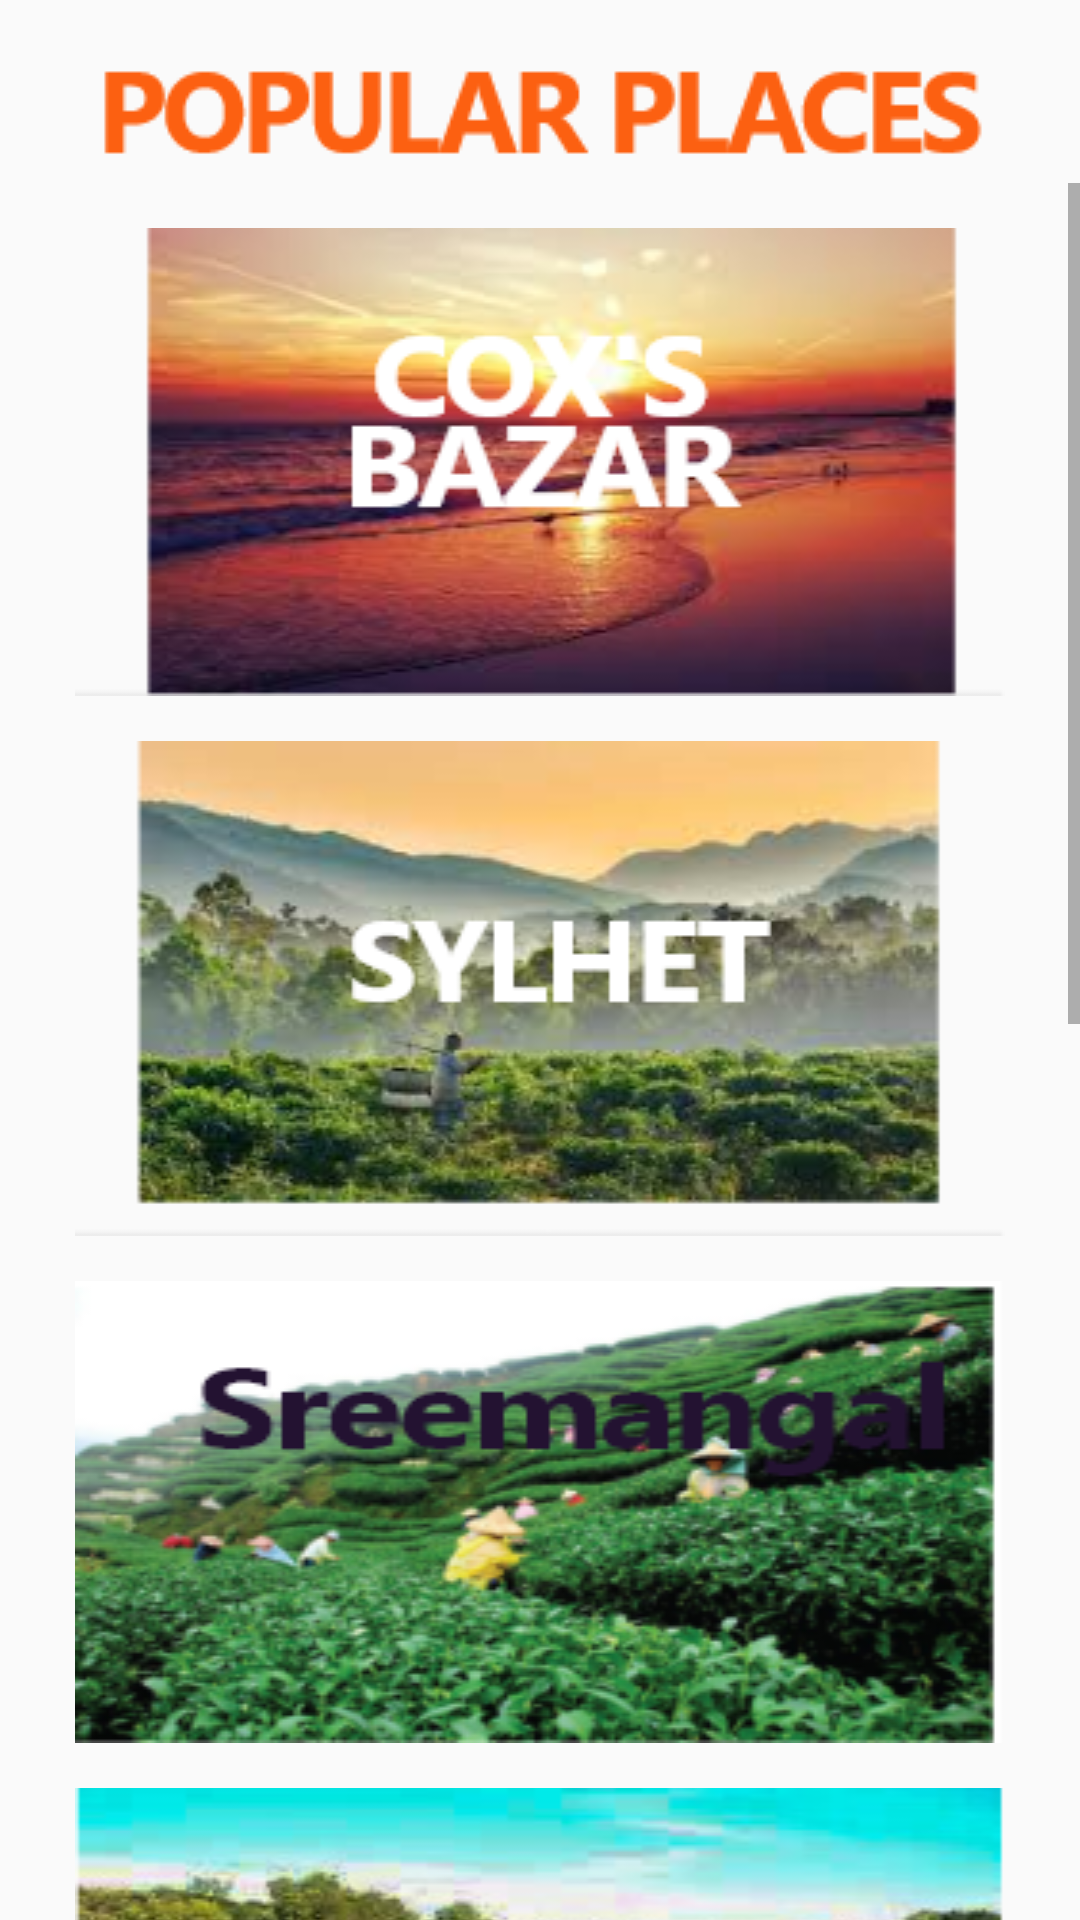

Android layout source for this screen:
<!-- AndroidManifest.xml: application theme Theme.Travelogue -->
<!-- res/layout/activity_popular_places.xml -->
<?xml version="1.0" encoding="utf-8"?>
<RelativeLayout xmlns:android="http://schemas.android.com/apk/res/android"
    xmlns:app="http://schemas.android.com/apk/res-auto"
    xmlns:tools="http://schemas.android.com/tools"
    android:layout_width="match_parent"
    android:layout_height="match_parent"
    tools:context=".Popular_Places_Activity">
    <ImageView
        android:id="@+id/popular_places_logo"
        android:layout_width="wrap_content"
        android:layout_height="wrap_content"
        android:background="@drawable/popular_places_logo"
        android:layout_centerHorizontal="true"
        android:layout_marginTop="10dp"

        />

    <ScrollView
        android:id="@+id/popular_places_activity_scroll"
        android:layout_width="match_parent"
        android:layout_height="wrap_content"
        android:layout_below="@+id/popular_places_logo">

        <LinearLayout
            android:id="@+id/popular_places_activity_linear_layout"
            android:layout_width="match_parent"
            android:layout_height="wrap_content"
            android:orientation="vertical">

            <Button
                android:id="@+id/coxs_bazar"
                android:layout_width="match_parent"
                android:layout_height="wrap_content"
                android:layout_gravity="center"
                android:layout_marginHorizontal="25dp"
                android:layout_marginTop="15dp"
                android:background="@drawable/coxs_bazar" />

            <Button
                android:id="@+id/sylhet"
                android:layout_width="match_parent"
                android:layout_height="wrap_content"
                android:layout_gravity="center"
                android:layout_marginHorizontal="25dp"
                android:layout_marginTop="15dp"
                android:background="@drawable/sylhet" />

            <Button
                android:id="@+id/sreemangal"
                android:layout_width="match_parent"
                android:layout_height="wrap_content"
                android:layout_gravity="center"
                android:layout_marginHorizontal="25dp"
                android:layout_marginTop="15dp"
                android:background="@drawable/sreemangal" />

            <Button
                android:id="@+id/rangamati"
                android:layout_width="match_parent"
                android:layout_height="wrap_content"
                android:layout_gravity="center"
                android:layout_marginHorizontal="25dp"
                android:layout_marginTop="15dp"
                android:background="@drawable/rangamati" />

            <Button
                android:id="@+id/kewkradong"
                android:layout_width="match_parent"
                android:layout_height="wrap_content"
                android:layout_gravity="center"
                android:layout_marginHorizontal="25dp"
                android:layout_marginTop="15dp"
                android:background="@drawable/kewkradong" />

            <Button
                android:id="@+id/sajek"
                android:layout_width="match_parent"
                android:layout_height="wrap_content"
                android:layout_gravity="center"
                android:layout_marginHorizontal="25dp"
                android:layout_marginTop="15dp"
                android:background="@drawable/sajek" />
            <Button
                android:id="@+id/sitakundu"
                android:layout_width="match_parent"
                android:layout_height="wrap_content"
                android:layout_gravity="center"
                android:layout_marginHorizontal="25dp"
                android:layout_marginTop="15dp"
                android:background="@drawable/sitakundu" />
        </LinearLayout>

    </ScrollView>

</RelativeLayout>
<!-- resources referenced by this layout -->
<resources>
  <!-- drawable coxs_bazar: png bitmap (drawable-v24, 64719 bytes) -->
  <!-- drawable kewkradong: png bitmap (drawable-v24, 67163 bytes) -->
  <!-- drawable popular_places_logo: png bitmap (drawable-v24, 3488 bytes) -->
  <!-- drawable rangamati: png bitmap (drawable-v24, 82408 bytes) -->
  <!-- drawable sajek: png bitmap (drawable-v24, 70930 bytes) -->
  <!-- drawable sitakundu: png bitmap (drawable-v24, 93886 bytes) -->
  <!-- drawable sreemangal: png bitmap (drawable-v24, 87351 bytes) -->
  <!-- drawable sylhet: png bitmap (drawable-v24, 77718 bytes) -->
  <style name="Theme.Travelogue" parent="Theme.Design.Light.NoActionBar">
          
          <item name="colorPrimary">@color/purple_500</item>
          <item name="colorPrimaryVariant">@color/purple_700</item>
          <item name="colorOnPrimary">@color/white</item>
          
          <item name="colorSecondary">@color/teal_200</item>
          <item name="colorSecondaryVariant">@color/teal_700</item>
          <item name="colorOnSecondary">@color/black</item>
          
          <item name="android:statusBarColor" tools:targetApi="l">?attr/colorPrimaryVariant</item>
          
      </style>
  <!-- not gathered from this repository: default colours our renderer supplied (Android Studio template values) -->
  <color name="purple_500">#FF6200EE</color>
  <color name="purple_700">#FF3700B3</color>
  <color name="teal_200">#FF03DAC5</color>
  <color name="teal_700">#FF018786</color>
  <color name="black">#FF000000</color>
  <color name="white">#FFFFFFFF</color>
</resources>
